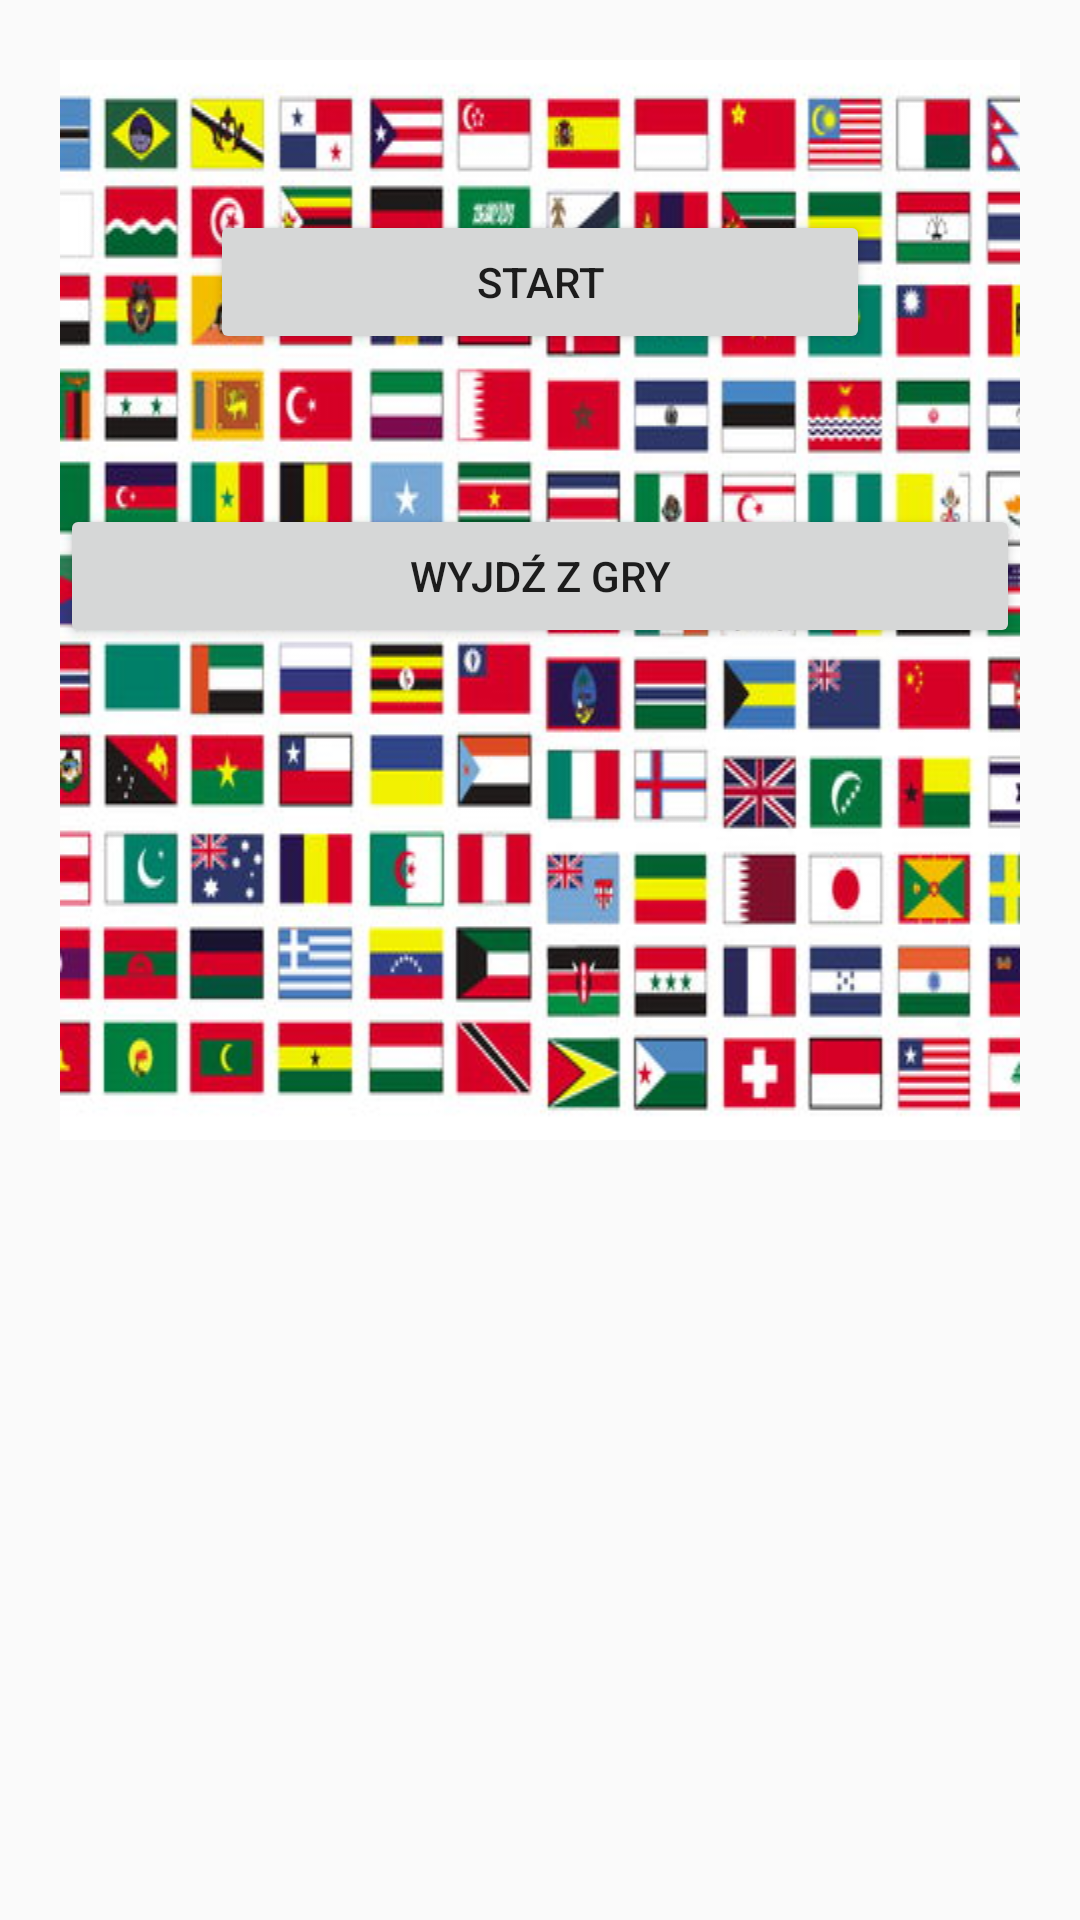

The Android layout XML behind this screen, and the referenced resources:
<!-- AndroidManifest.xml: application theme AppTheme -->
<!-- res/layout/activity_start.xml -->
<?xml version="1.0" encoding="utf-8"?>
<android.support.constraint.ConstraintLayout xmlns:android="http://schemas.android.com/apk/res/android"

    xmlns:tools="http://schemas.android.com/tools"
    android:id="@+id/view"
    android:layout_width="match_parent"
    android:layout_height="match_parent"
    tools:context="com.example.lordmordulec.geo.Activities.StartAtctivity">

    <ScrollView
        android:layout_width="match_parent"
        android:layout_height="match_parent">

        <LinearLayout
            android:layout_width="match_parent"
            android:layout_height="wrap_content"
            android:layout_margin="20dp"
            android:background="@drawable/ziemia"
            android:gravity="center_horizontal"
            android:orientation="vertical">


            <Button
                android:id="@+id/start"
                android:layout_width="match_parent"
                android:layout_height="wrap_content"
                android:layout_gravity="center_horizontal"
                android:layout_margin="50dp"
                android:text="@string/start" />

            <Button
                android:id="@+id/finish"
                android:layout_width="match_parent"
                android:layout_height="wrap_content"
                android:layout_gravity="center_horizontal"
                android:layout_margin="0dp"
                android:text="@string/exit" />



        </LinearLayout>
    </ScrollView>

</android.support.constraint.ConstraintLayout>
<!-- resources referenced by this layout -->
<resources>
  <!-- drawable ziemia: jpg bitmap (drawable, 68339 bytes) -->
  <string name="exit">Wyjdź z gry</string>
  <string name="start">Start</string>
  <style name="AppTheme" parent="Theme.AppCompat.Light.DarkActionBar">
          
          <item name="colorPrimary">@color/colorPrimary</item>
          <item name="colorPrimaryDark">@color/colorPrimaryDark</item>
          <item name="colorAccent">@color/colorAccent</item>
      </style>
  <!-- not gathered from this repository: default colours our renderer supplied (Android Studio template values) -->
  <color name="colorPrimary">#FF6200EE</color>
  <color name="colorPrimaryDark">#FF3700B3</color>
  <color name="colorAccent">#FF03DAC5</color>
</resources>
